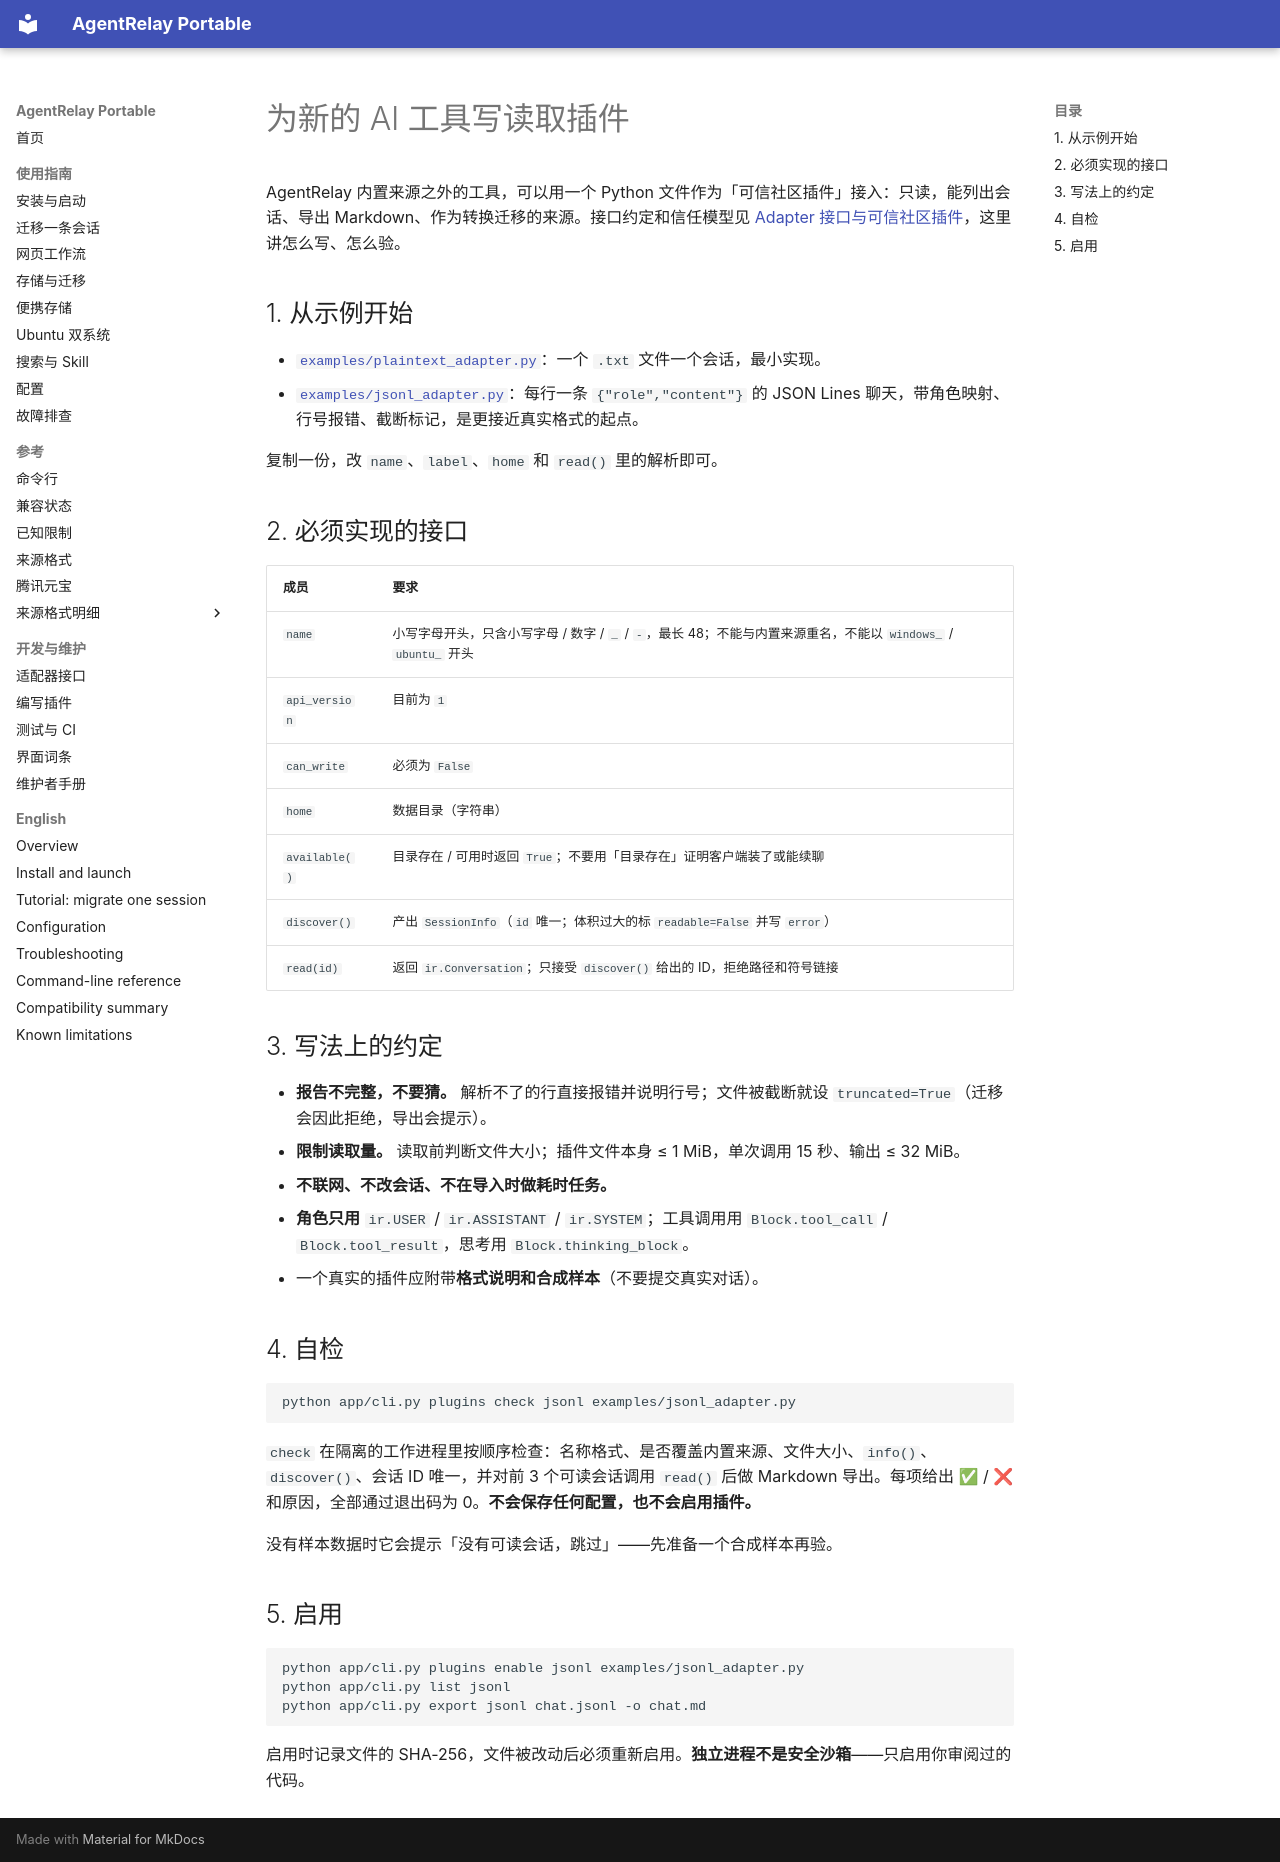

repository: FriedOnion2/agent-relay-portable · page: writing-a-plugin/index.html · generator: mkdocs

# 为新的 AI 工具写读取插件

AgentRelay 内置来源之外的工具，可以用一个 Python 文件作为「可信社区插件」接入：只读，能列出会话、导出 Markdown、作为转换迁移的来源。接口约定和信任模型见 [Adapter 接口与可信社区插件](adapters.md)，这里讲怎么写、怎么验。

## 1. 从示例开始

- [`examples/plaintext_adapter.py`](../examples/plaintext_adapter.py)：一个 `.txt` 文件一个会话，最小实现。
- [`examples/jsonl_adapter.py`](../examples/jsonl_adapter.py)：每行一条 `{"role","content"}` 的 JSON Lines 聊天，带角色映射、行号报错、截断标记，是更接近真实格式的起点。

复制一份，改 `name`、`label`、`home` 和 `read()` 里的解析即可。

## 2. 必须实现的接口

| 成员 | 要求 |
|---|---|
| `name` | 小写字母开头，只含小写字母 / 数字 / `_` / `-`，最长 48；不能与内置来源重名，不能以 `windows_` / `ubuntu_` 开头 |
| `api_version` | 目前为 `1` |
| `can_write` | 必须为 `False` |
| `home` | 数据目录（字符串） |
| `available()` | 目录存在 / 可用时返回 `True`；不要用「目录存在」证明客户端装了或能续聊 |
| `discover()` | 产出 `SessionInfo`（`id` 唯一；体积过大的标 `readable=False` 并写 `error`） |
| `read(id)` | 返回 `ir.Conversation`；只接受 `discover()` 给出的 ID，拒绝路径和符号链接 |

## 3. 写法上的约定

- **报告不完整，不要猜。** 解析不了的行直接报错并说明行号；文件被截断就设 `truncated=True`（迁移会因此拒绝，导出会提示）。
- **限制读取量。** 读取前判断文件大小；插件文件本身 ≤ 1 MiB，单次调用 15 秒、输出 ≤ 32 MiB。
- **不联网、不改会话、不在导入时做耗时任务。**
- **角色只用** `ir.USER` / `ir.ASSISTANT` / `ir.SYSTEM`；工具调用用 `Block.tool_call` / `Block.tool_result`，思考用 `Block.thinking_block`。
- 一个真实的插件应附带**格式说明和合成样本**（不要提交真实对话）。

## 4. 自检

```sh
python app/cli.py plugins check jsonl examples/jsonl_adapter.py
```

`check` 在隔离的工作进程里按顺序检查：名称格式、是否覆盖内置来源、文件大小、`info()`、`discover()`、会话 ID 唯一，并对前 3 个可读会话调用 `read()` 后做 Markdown 导出。每项给出 ✅ / ❌ 和原因，全部通过退出码为 0。**不会保存任何配置，也不会启用插件。**

没有样本数据时它会提示「没有可读会话，跳过」——先准备一个合成样本再验。

## 5. 启用

```sh
python app/cli.py plugins enable jsonl examples/jsonl_adapter.py
python app/cli.py list jsonl
python app/cli.py export jsonl chat.jsonl -o chat.md
```

启用时记录文件的 SHA-256，文件被改动后必须重新启用。**独立进程不是安全沙箱**——只启用你审阅过的代码。
